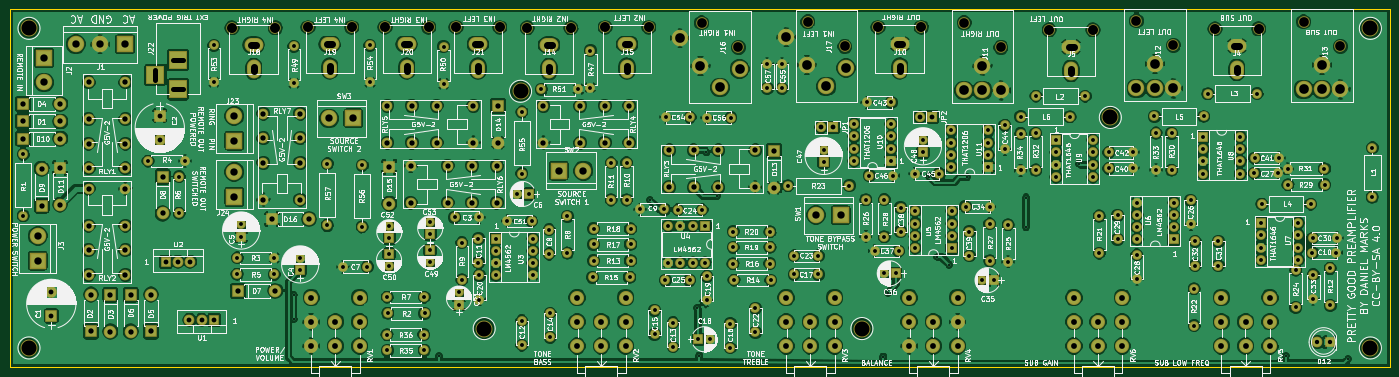
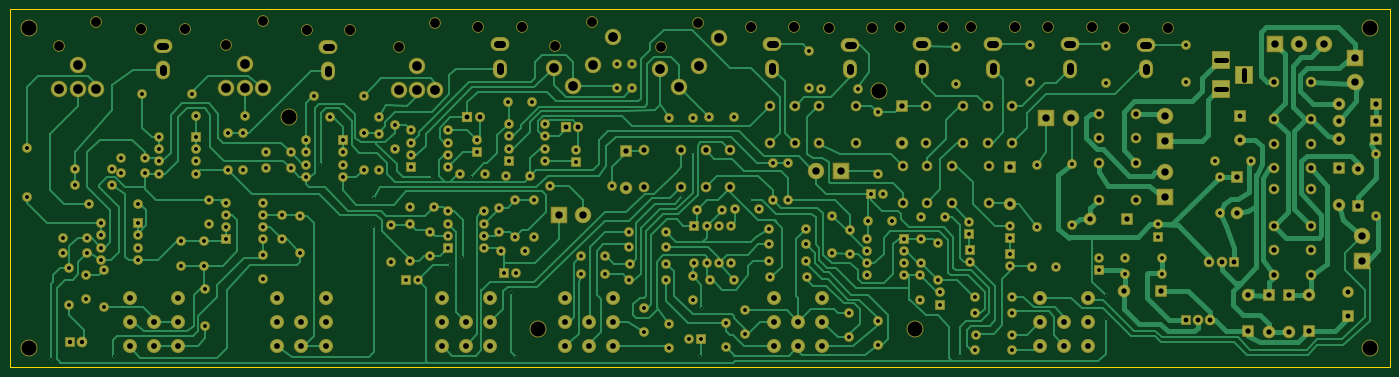
Circuit board: 9 layer files. Board 285.0 x 74.0 mm.
- bottom_copper: Preamp-B.Cu.gbr (82291 bytes)
- bottom_mask: Preamp-B.Mask.gbr (15152 bytes)
- bottom_silk: Preamp-B.SilkS.gbr (265 bytes)
- outline: Preamp-Edge.Cuts.gbr (485 bytes)
- top_copper: Preamp-F.Cu.gbr (575585 bytes)
- top_mask: Preamp-F.Mask.gbr (15152 bytes)
- top_silk: Preamp-F.SilkS.gbr (399467 bytes)
- drill: Preamp-NPTH.drl (962 bytes)
- drill: Preamp.drl (7387 bytes)

=== bottom_copper: Preamp-B.Cu.gbr (82291 bytes, source omitted) ===
=== bottom_mask: Preamp-B.Mask.gbr (15152 bytes, source omitted) ===
=== bottom_silk: Preamp-B.SilkS.gbr ===
G04 #@! TF.FileFunction,Legend,Bot*
%FSLAX46Y46*%
G04 Gerber Fmt 4.6, Leading zero omitted, Abs format (unit mm)*
G04 Created by KiCad (PCBNEW 4.0.7) date 03/18/21 13:43:29*
%MOMM*%
%LPD*%
G01*
G04 APERTURE LIST*
%ADD10C,0.100000*%
G04 APERTURE END LIST*
D10*
M02*

=== outline: Preamp-Edge.Cuts.gbr ===
G04 #@! TF.FileFunction,Profile,NP*
%FSLAX46Y46*%
G04 Gerber Fmt 4.6, Leading zero omitted, Abs format (unit mm)*
G04 Created by KiCad (PCBNEW 4.0.7) date 03/18/21 13:43:29*
%MOMM*%
%LPD*%
G01*
G04 APERTURE LIST*
%ADD10C,0.100000*%
%ADD11C,0.150000*%
G04 APERTURE END LIST*
D10*
D11*
X9000000Y-106000000D02*
X9000000Y-32000000D01*
X294000000Y-106000000D02*
X9000000Y-106000000D01*
X294000000Y-32000000D02*
X294000000Y-106000000D01*
X9000000Y-32000000D02*
X294000000Y-32000000D01*
M02*

=== top_copper: Preamp-F.Cu.gbr (575585 bytes, source omitted) ===
=== top_mask: Preamp-F.Mask.gbr (15152 bytes, source omitted) ===
=== top_silk: Preamp-F.SilkS.gbr (399467 bytes, source omitted) ===
=== drill: Preamp-NPTH.drl (962 bytes, source withheld) ===
=== drill: Preamp.drl (7387 bytes, source omitted) ===
